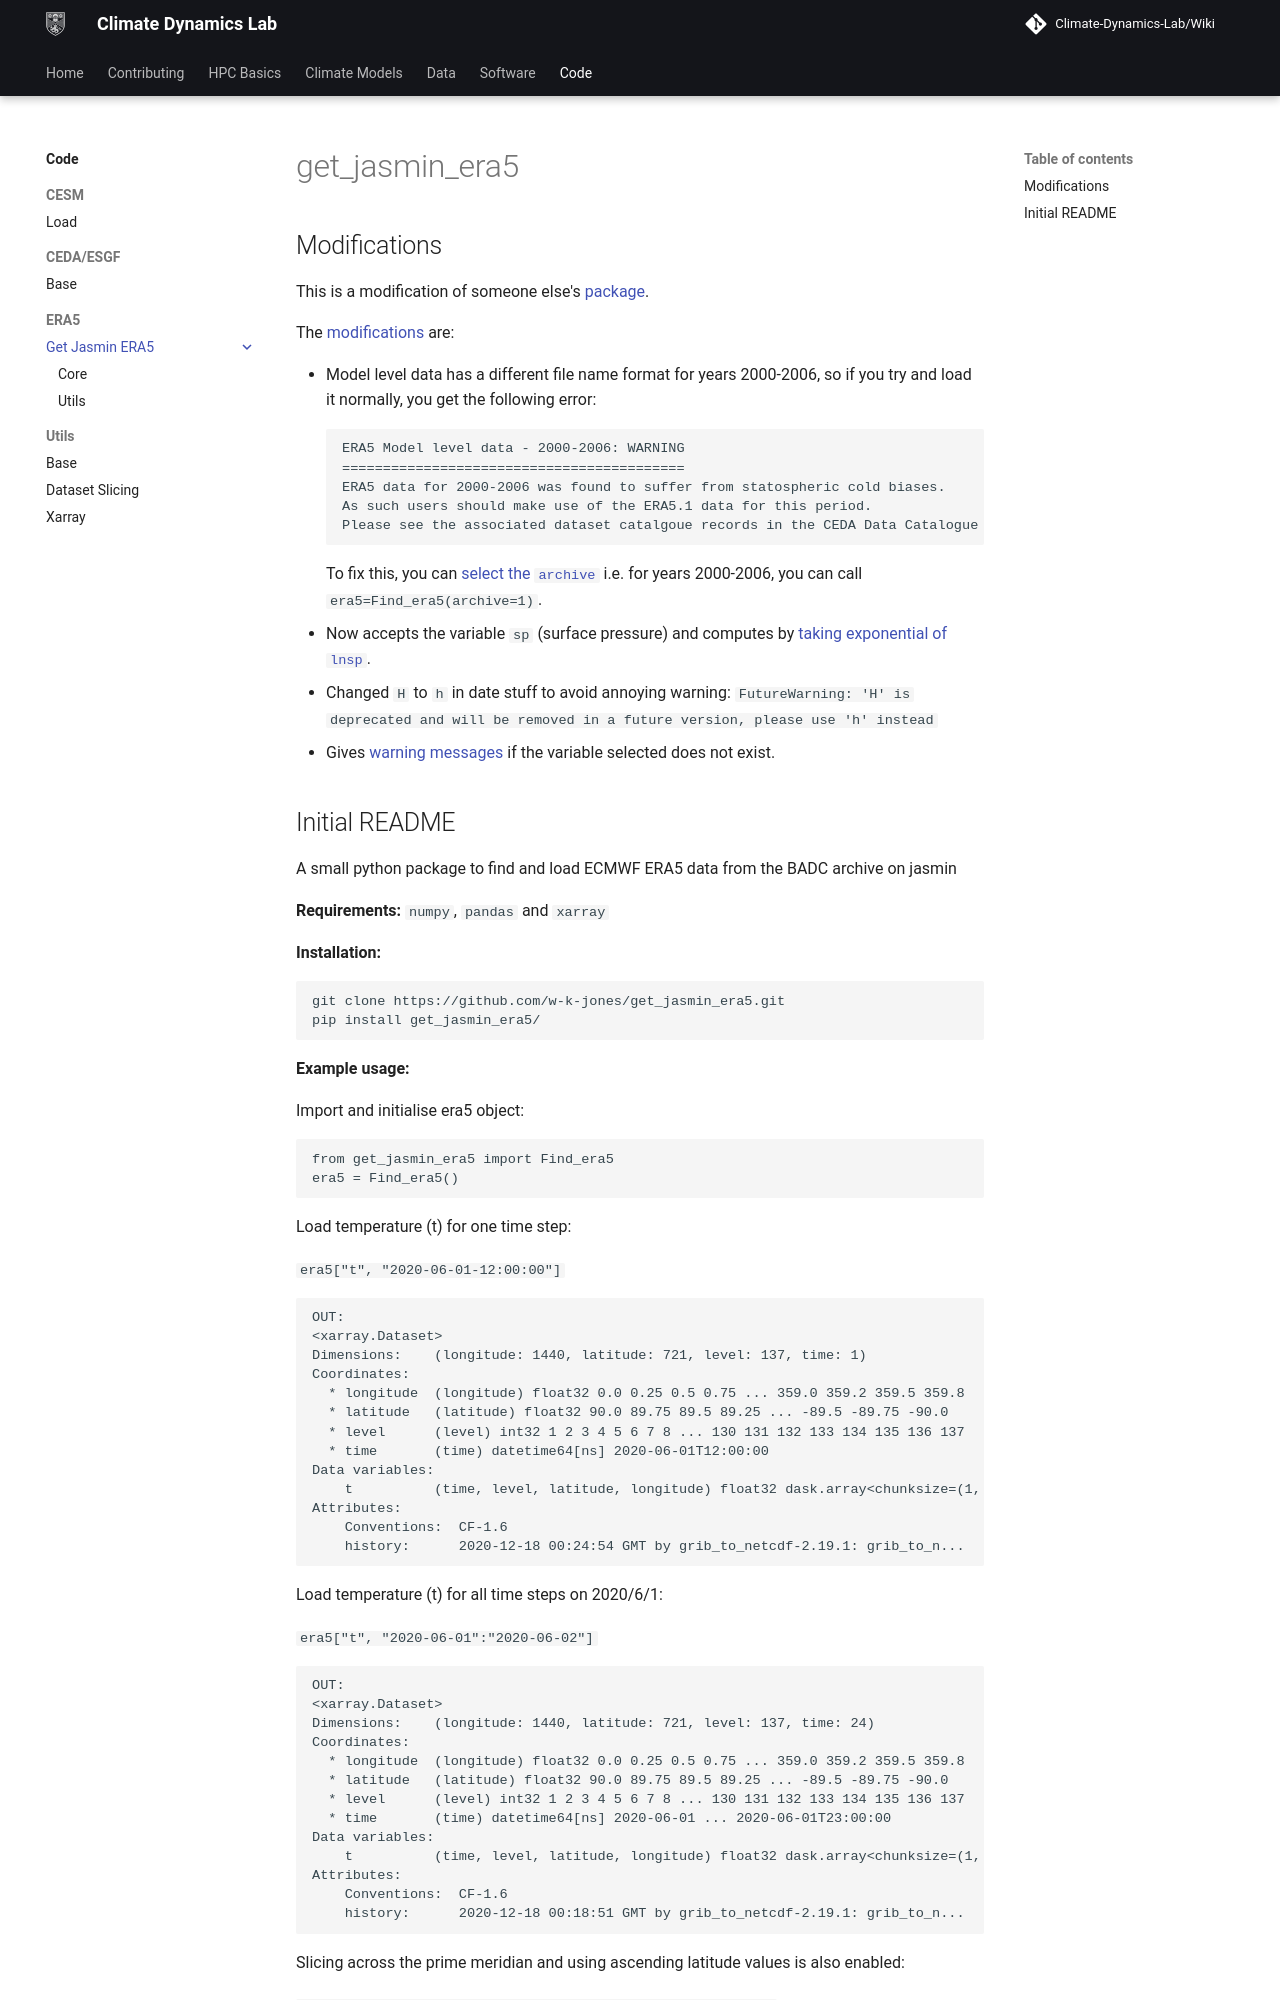

repository: Climate-Dynamics-Lab/Wiki · page: code/era5/get_jasmin_era5/index.html · generator: mkdocs

# get_jasmin_era5
## Modifications
This is a modification of someone else's [package](https://github.com/w-k-jones/get_jasmin_era5). 

The [modifications](https://github.com/jduffield65/Isca/commit/3d43f09f73730ef61edbea06346fc6104bf3cb11) are:

* Model level data has a different file name format for years 2000-2006, so if you try and load it normally,
you get the following error:
    ```
    ERA5 Model level data - 2000-2006: WARNING
    ==========================================
    ERA5 data for 2000-2006 was found to suffer from statospheric cold biases.
    As such users should make use of the ERA5.1 data for this period.
    Please see the associated dataset catalgoue records in the CEDA Data Catalogue for links to the ERA5.1 datasets.
    ```
    To fix this, you can [select the `archive`](./core.md#climdyn_tools.era5.get_jasmin_era5.core.Find_era5.__init__) i.e. for years 2000-2006, you can call `era5=Find_era5(archive=1)`.
* Now accepts the variable `sp` (surface pressure) and computes by [taking exponential of `lnsp`](./utils.md#climdyn_tools.era5.get_jasmin_era5.utils.convert_lnsp_to_sp).
* Changed `H` to `h` in date stuff to avoid annoying warning: 
`FutureWarning: 'H' is deprecated and will be removed in a future version, please use 'h' instead`
* Gives [warning messages](./core.md#climdyn_tools.era5.get_jasmin_era5.core.Find_era5.warn_missing_years) if the variable selected does not exist.
